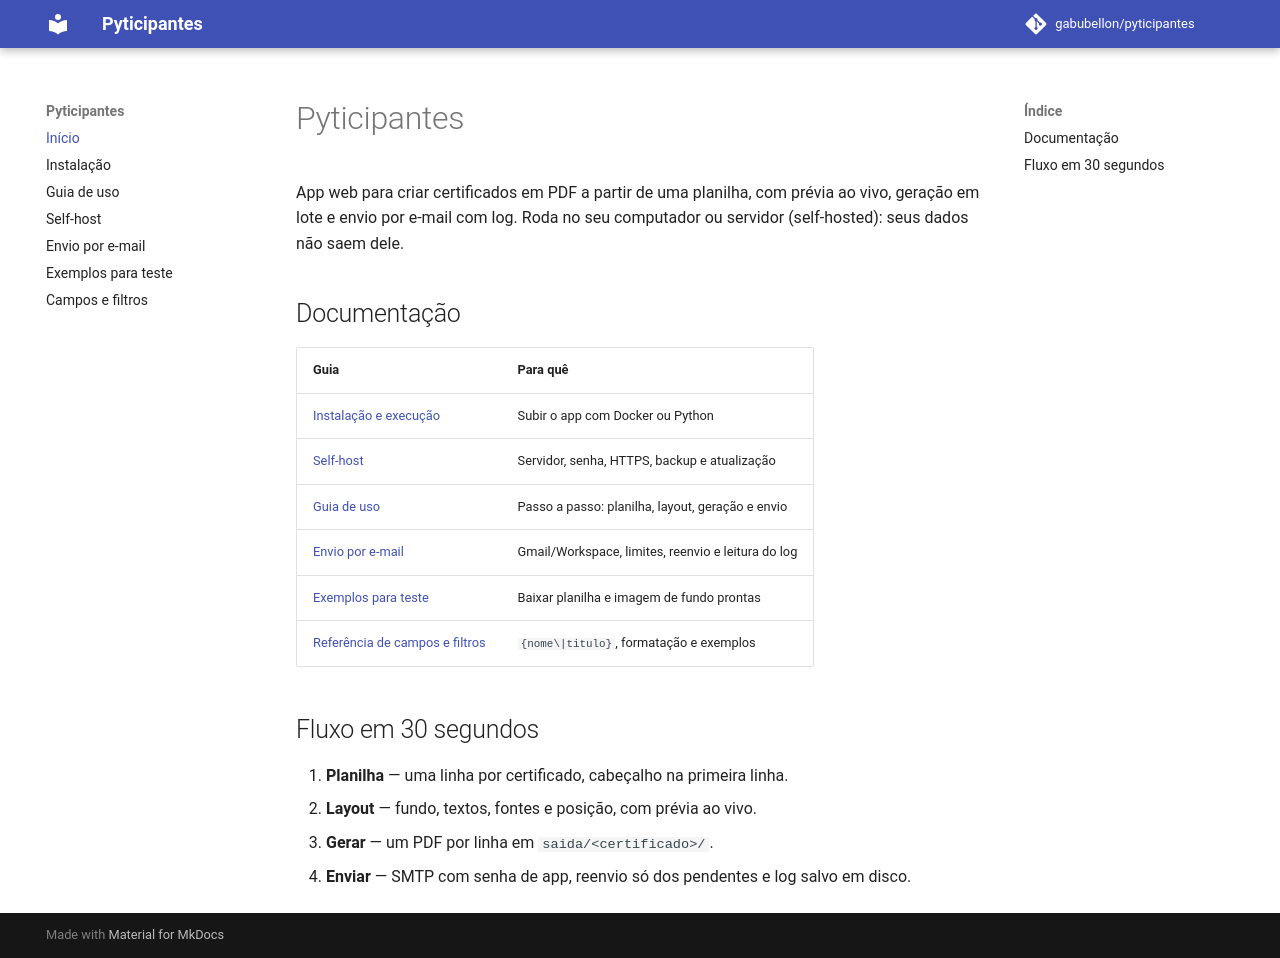

repository: gabubellon/pyticipantes · page: index.html · generator: mkdocs

# Pyticipantes

App web para criar certificados em PDF a partir de uma planilha, com prévia ao vivo,
geração em lote e envio por e-mail com log. Roda no seu computador ou servidor (self-hosted): seus dados não saem dele.

## Documentação

| Guia | Para quê |
|---|---|
| [Instalação e execução](INSTALACAO.md) | Subir o app com Docker ou Python |
| [Self-host](SELF-HOST.md) | Servidor, senha, HTTPS, backup e atualização |
| [Guia de uso](USO.md) | Passo a passo: planilha, layout, geração e envio |
| [Envio por e-mail](ENVIO-EMAIL.md) | Gmail/Workspace, limites, reenvio e leitura do log |
| [Exemplos para teste](EXEMPLOS.md) | Baixar planilha e imagem de fundo prontas |
| [Referência de campos e filtros](CAMPOS.md) | `{nome\|titulo}`, formatação e exemplos |

## Fluxo em 30 segundos

1. **Planilha** — uma linha por certificado, cabeçalho na primeira linha.
2. **Layout** — fundo, textos, fontes e posição, com prévia ao vivo.
3. **Gerar** — um PDF por linha em `saida/<certificado>/`.
4. **Enviar** — SMTP com senha de app, reenvio só dos pendentes e log salvo em disco.
